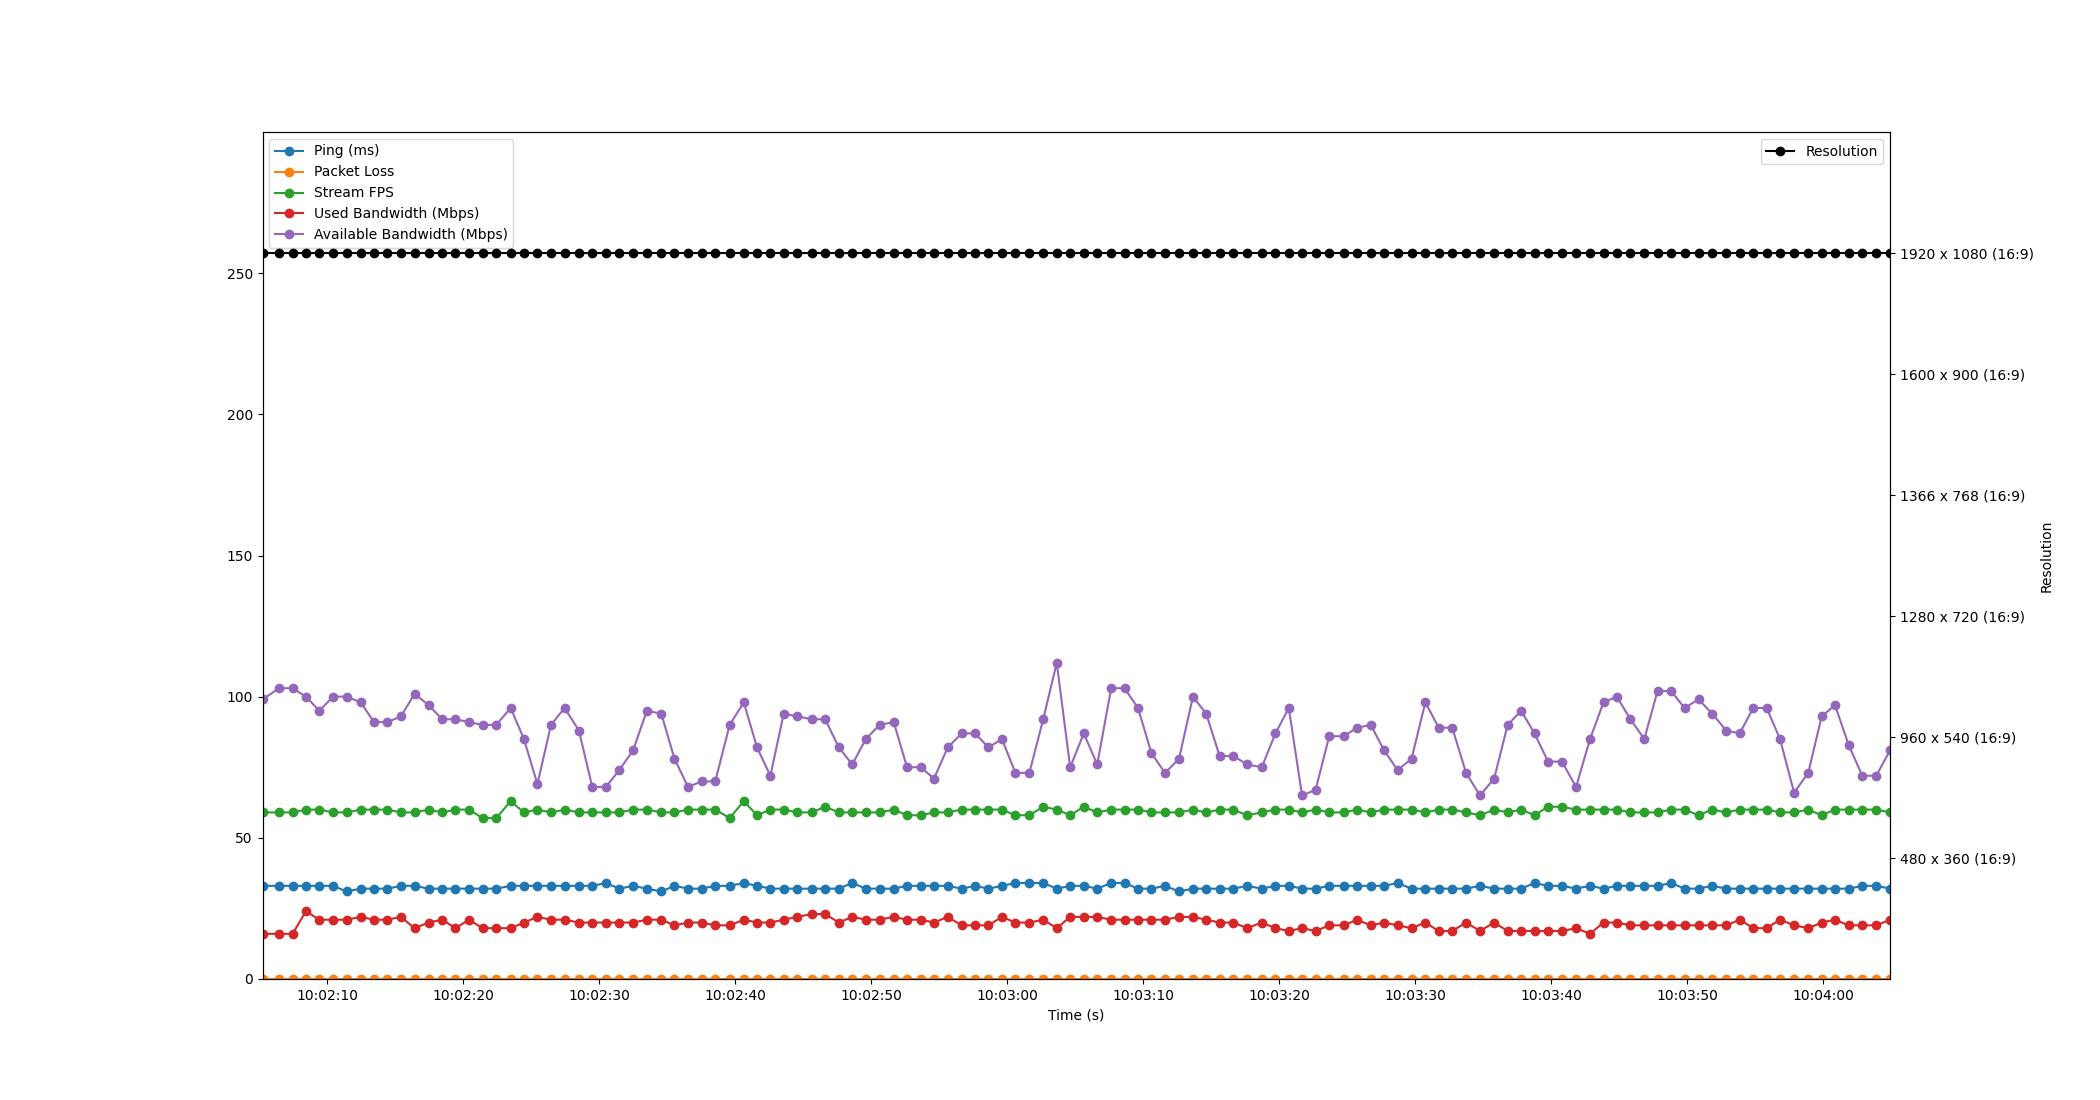

The file beside this chart, header and first rows:
Time, Timestamp, Ping, Packet Loss, Stream FPS, Used Bandwidth, Resolution, Available Bandwidth
1.6689300537109375e-06, 2023-07-18 10:02:05.225728, 33, 0, 59, 16, 1920 x 1080 (16:9), 99
1.224, 2023-07-18 10:02:06.449789, 33, 0, 59, 16, 1920 x 1080 (16:9), 103
2.214, 2023-07-18 10:02:07.439765, 33, 0, 59, 16, 1920 x 1080 (16:9), 103
3.194, 2023-07-18 10:02:08.419267, 33, 0, 60, 24, 1920 x 1080 (16:9), 100
4.182, 2023-07-18 10:02:09.408229, 33, 0, 60, 21, 1920 x 1080 (16:9), 95
5.178, 2023-07-18 10:02:10.404212, 33, 0, 59, 21, 1920 x 1080 (16:9), 100
6.194, 2023-07-18 10:02:11.419582, 31, 0, 59, 21, 1920 x 1080 (16:9), 100
7.22, 2023-07-18 10:02:12.445372, 32, 0, 60, 22, 1920 x 1080 (16:9), 98
8.198, 2023-07-18 10:02:13.424227, 32, 0, 60, 21, 1920 x 1080 (16:9), 91
9.186, 2023-07-18 10:02:14.412202, 32, 0, 60, 21, 1920 x 1080 (16:9), 91
10.18, 2023-07-18 10:02:15.408260, 33, 0, 59, 22, 1920 x 1080 (16:9), 93
11.18, 2023-07-18 10:02:16.404208, 33, 0, 59, 18, 1920 x 1080 (16:9), 101
12.22, 2023-07-18 10:02:17.446170, 32, 0, 60, 20, 1920 x 1080 (16:9), 97
13.21, 2023-07-18 10:02:18.437341, 32, 0, 59, 21, 1920 x 1080 (16:9), 92
14.19, 2023-07-18 10:02:19.415293, 32, 0, 60, 18, 1920 x 1080 (16:9), 92
15.19, 2023-07-18 10:02:20.414795, 32, 0, 60, 21, 1920 x 1080 (16:9), 91
16.18, 2023-07-18 10:02:21.405236, 32, 0, 57, 18, 1920 x 1080 (16:9), 90
17.19, 2023-07-18 10:02:22.415244, 32, 0, 57, 18, 1920 x 1080 (16:9), 90
18.25, 2023-07-18 10:02:23.474239, 33, 0, 63, 18, 1920 x 1080 (16:9), 96
19.23, 2023-07-18 10:02:24.450849, 33, 0, 59, 20, 1920 x 1080 (16:9), 85
20.22, 2023-07-18 10:02:25.441711, 33, 0, 60, 22, 1920 x 1080 (16:9), 69
21.21, 2023-07-18 10:02:26.439970, 33, 0, 59, 21, 1920 x 1080 (16:9), 90
22.21, 2023-07-18 10:02:27.438295, 33, 0, 60, 21, 1920 x 1080 (16:9), 96
23.27, 2023-07-18 10:02:28.493915, 33, 0, 59, 20, 1920 x 1080 (16:9), 88
24.25, 2023-07-18 10:02:29.476131, 33, 0, 59, 20, 1920 x 1080 (16:9), 68
25.24, 2023-07-18 10:02:30.469146, 34, 0, 59, 20, 1920 x 1080 (16:9), 68
26.24, 2023-07-18 10:02:31.463914, 32, 0, 59, 20, 1920 x 1080 (16:9), 74
27.25, 2023-07-18 10:02:32.479594, 33, 0, 60, 20, 1920 x 1080 (16:9), 81
28.26, 2023-07-18 10:02:33.486331, 32, 0, 60, 21, 1920 x 1080 (16:9), 95
29.32, 2023-07-18 10:02:34.550549, 31, 0, 59, 21, 1920 x 1080 (16:9), 94
30.3, 2023-07-18 10:02:35.522306, 33, 0, 59, 19, 1920 x 1080 (16:9), 78
31.3, 2023-07-18 10:02:36.522690, 32, 0, 60, 20, 1920 x 1080 (16:9), 68
32.29, 2023-07-18 10:02:37.511599, 32, 0, 60, 20, 1920 x 1080 (16:9), 70
33.29, 2023-07-18 10:02:38.519105, 33, 0, 60, 19, 1920 x 1080 (16:9), 70
34.35, 2023-07-18 10:02:39.579603, 33, 0, 57, 19, 1920 x 1080 (16:9), 90
35.39, 2023-07-18 10:02:40.616223, 34, 0, 63, 21, 1920 x 1080 (16:9), 98
36.37, 2023-07-18 10:02:41.591653, 33, 0, 58, 20, 1920 x 1080 (16:9), 82
37.35, 2023-07-18 10:02:42.572210, 32, 0, 60, 20, 1920 x 1080 (16:9), 72
38.33, 2023-07-18 10:02:43.556212, 32, 0, 60, 21, 1920 x 1080 (16:9), 94
39.33, 2023-07-18 10:02:44.560070, 32, 0, 59, 22, 1920 x 1080 (16:9), 93
40.38, 2023-07-18 10:02:45.607148, 32, 0, 59, 23, 1920 x 1080 (16:9), 92
41.38, 2023-07-18 10:02:46.602795, 32, 0, 61, 23, 1920 x 1080 (16:9), 92
42.38, 2023-07-18 10:02:47.608212, 32, 0, 59, 20, 1920 x 1080 (16:9), 82
43.37, 2023-07-18 10:02:48.598414, 34, 0, 59, 22, 1920 x 1080 (16:9), 76
44.36, 2023-07-18 10:02:49.590728, 32, 0, 59, 21, 1920 x 1080 (16:9), 85
45.38, 2023-07-18 10:02:50.604252, 32, 0, 59, 21, 1920 x 1080 (16:9), 90
46.42, 2023-07-18 10:02:51.643008, 32, 0, 60, 22, 1920 x 1080 (16:9), 91
47.4, 2023-07-18 10:02:52.620797, 33, 0, 58, 21, 1920 x 1080 (16:9), 75
48.39, 2023-07-18 10:02:53.616197, 33, 0, 58, 21, 1920 x 1080 (16:9), 75
49.38, 2023-07-18 10:02:54.607904, 33, 0, 59, 20, 1920 x 1080 (16:9), 71
50.38, 2023-07-18 10:02:55.610707, 33, 0, 59, 22, 1920 x 1080 (16:9), 82
51.42, 2023-07-18 10:02:56.642349, 32, 0, 60, 19, 1920 x 1080 (16:9), 87
52.4, 2023-07-18 10:02:57.628205, 33, 0, 60, 19, 1920 x 1080 (16:9), 87
53.38, 2023-07-18 10:02:58.609504, 32, 0, 60, 19, 1920 x 1080 (16:9), 82
54.38, 2023-07-18 10:02:59.601155, 33, 0, 60, 22, 1920 x 1080 (16:9), 85
55.36, 2023-07-18 10:03:00.590329, 34, 0, 58, 20, 1920 x 1080 (16:9), 73
56.39, 2023-07-18 10:03:01.616272, 34, 0, 58, 20, 1920 x 1080 (16:9), 73
57.41, 2023-07-18 10:03:02.636218, 34, 0, 61, 21, 1920 x 1080 (16:9), 92
58.4, 2023-07-18 10:03:03.630661, 32, 0, 60, 18, 1920 x 1080 (16:9), 112
59.39, 2023-07-18 10:03:04.620242, 33, 0, 58, 22, 1920 x 1080 (16:9), 75
... 60 more rows
